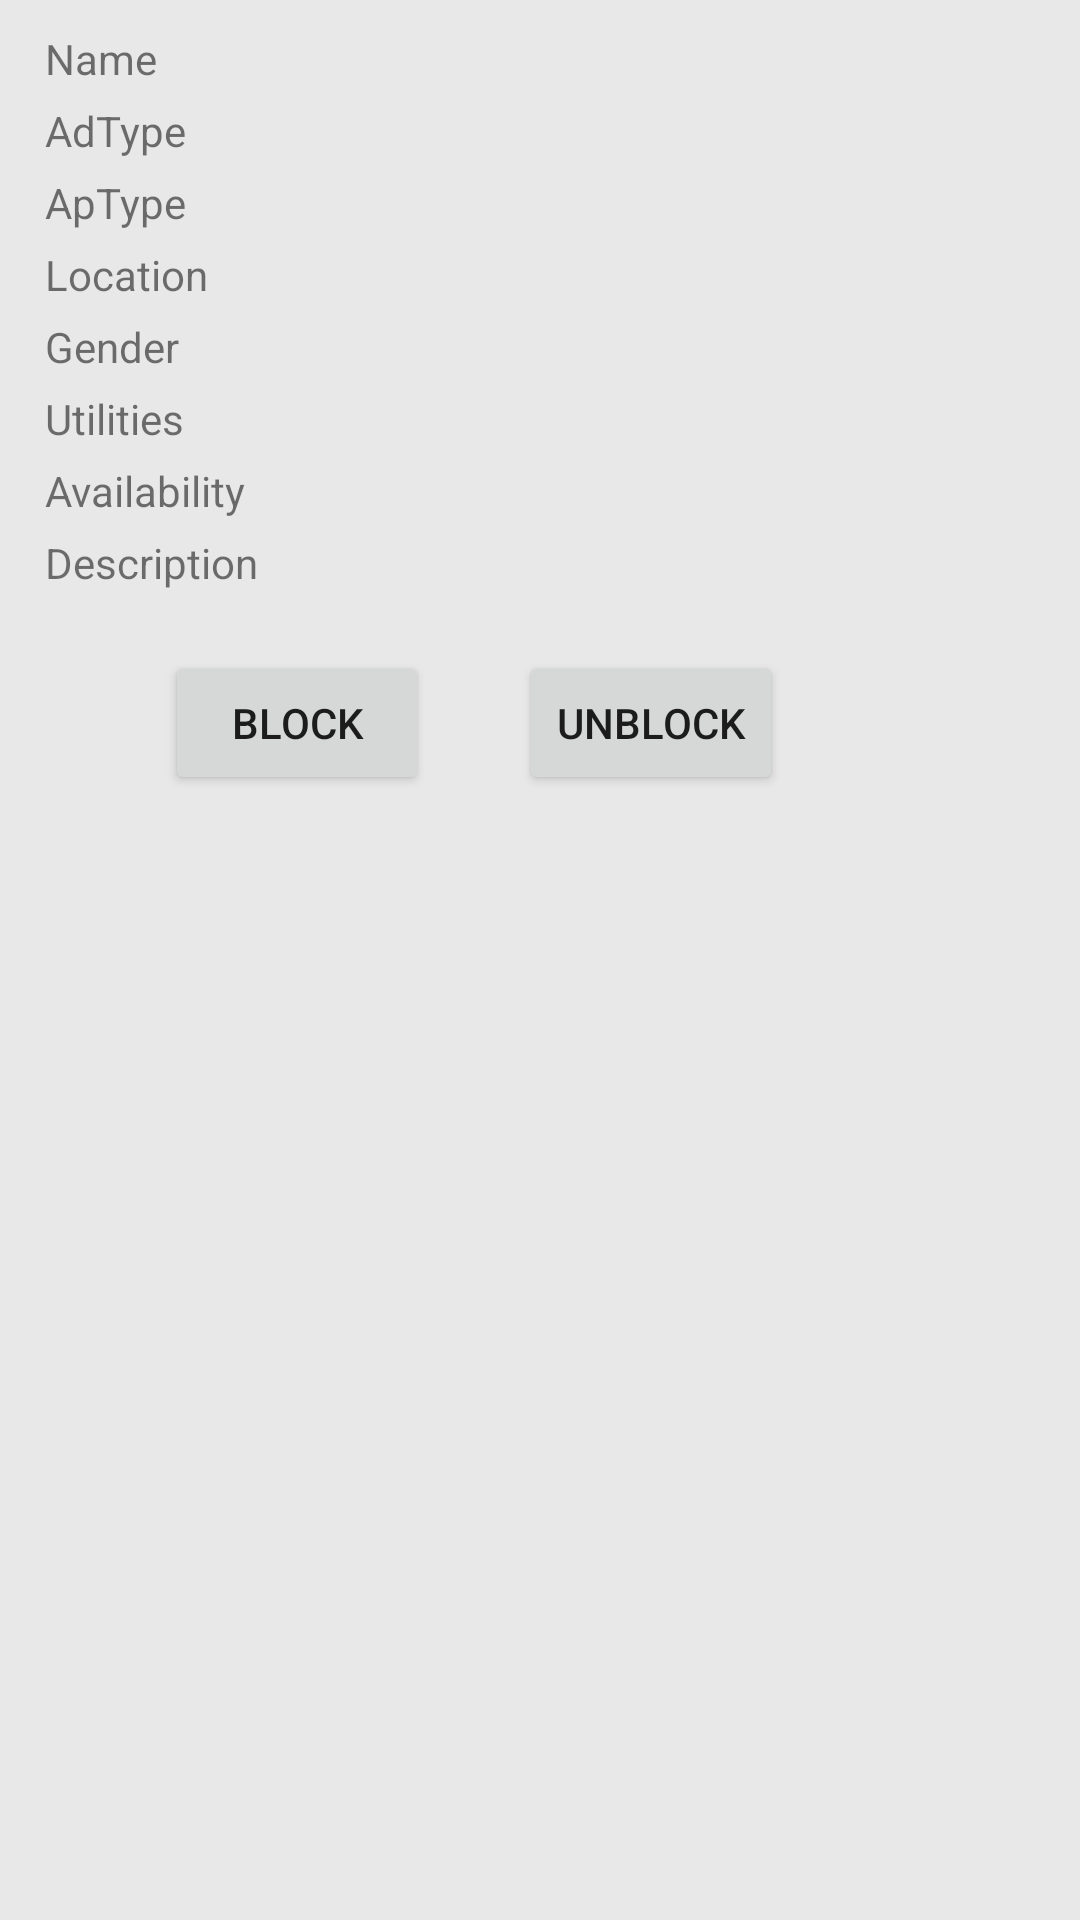

Write the Android layout XML for this screen, with the resource values it uses.
<!-- AndroidManifest.xml: application theme AppTheme -->
<!-- res/layout/activity_view_advertisements_list_template.xml -->
<?xml version="1.0" encoding="utf-8"?>

<RelativeLayout xmlns:android="http://schemas.android.com/apk/res/android"
    android:layout_width="match_parent"
    android:layout_height="match_parent"
    android:background="#e8e8e8"
    android:clipToPadding="false"
    android:paddingLeft="0dp"
    android:paddingRight="0dp"
    android:paddingTop="0dp"
    android:paddingBottom="0dp"
    android:fadeScrollbars="true">

    <TextView
        android:id="@+id/name"
        android:layout_width="match_parent"
        android:layout_height="wrap_content"
        android:layout_marginTop="10dp"
        android:text="Name"
        android:layout_alignParentTop="true"
        android:layout_marginStart="15dp"
        android:layout_marginEnd="15dp"/>

    <TextView
        android:id="@+id/adType"
        android:layout_width="match_parent"
        android:layout_height="wrap_content"
        android:text="AdType"
        android:layout_below="@+id/name"
        android:layout_marginTop="5dp"
        android:layout_marginStart="15dp"
        android:layout_marginEnd="15dp"/>

    <TextView
        android:id="@+id/apType"
        android:layout_width="match_parent"
        android:layout_height="wrap_content"
        android:layout_marginTop="5dp"
        android:text="ApType"
        android:layout_below="@+id/adType"
        android:layout_marginStart="15dp"
        android:layout_marginEnd="15dp"/>

    <TextView
        android:id="@+id/location"
        android:layout_width="match_parent"
        android:layout_height="wrap_content"
        android:layout_marginTop="5dp"
        android:text="Location"
        android:layout_below="@+id/apType"
        android:layout_marginStart="15dp"
        android:layout_marginEnd="15dp"/>

    <TextView
        android:id="@+id/gender"
        android:layout_width="match_parent"
        android:layout_height="wrap_content"
        android:layout_marginTop="5dp"
        android:text="Gender"
        android:layout_below="@+id/location"
        android:layout_marginStart="15dp"
        android:layout_marginEnd="15dp"/>

    <TextView
        android:id="@+id/utilities"
        android:layout_width="match_parent"
        android:layout_height="wrap_content"
        android:layout_marginTop="5dp"
        android:text="Utilities"
        android:layout_below="@+id/gender"
        android:layout_marginStart="15dp"
        android:layout_marginEnd="15dp"/>

    <TextView
        android:id="@+id/availability"
        android:layout_width="match_parent"
        android:layout_height="wrap_content"
        android:layout_marginTop="5dp"
        android:text="Availability"
        android:layout_below="@+id/utilities"
        android:layout_marginStart="15dp"
        android:layout_marginEnd="15dp"/>

    <TextView
        android:id="@+id/description"
        android:layout_width="match_parent"
        android:layout_height="wrap_content"
        android:layout_marginTop="5dp"
        android:text="Description"
        android:layout_below="@+id/availability"
        android:layout_marginStart="15dp"
        android:layout_marginEnd="15dp"/>

    <Button
        android:id="@+id/block"
        android:layout_width="wrap_content"
        android:layout_height="wrap_content"
        android:layout_marginTop="20dp"
        android:layout_marginStart="55dp"
        android:layout_below="@+id/description"
        android:text="Block" />

    <Button
        android:id="@+id/unBlock"
        android:layout_width="wrap_content"
        android:layout_height="wrap_content"
        android:layout_below="@+id/description"
        android:layout_marginTop="20dp"
        android:layout_marginStart="30dp"
        android:layout_marginEnd="55dp"
        android:layout_toRightOf="@id/block"
        android:text="UnBlock"/>

</RelativeLayout>
<!-- resources referenced by this layout -->
<resources>
  <style name="AppTheme" parent="Theme.AppCompat.Light.DarkActionBar">
          
          <item name="colorPrimary">@color/colorPrimary</item>
          <item name="colorPrimaryDark">@color/colorPrimaryDark</item>
          <item name="colorAccent">@color/colorAccent</item>
      </style>
  <!-- not gathered from this repository: default colours our renderer supplied (Android Studio template values) -->
  <color name="colorPrimary">#FF6200EE</color>
  <color name="colorPrimaryDark">#FF3700B3</color>
  <color name="colorAccent">#FF03DAC5</color>
</resources>
